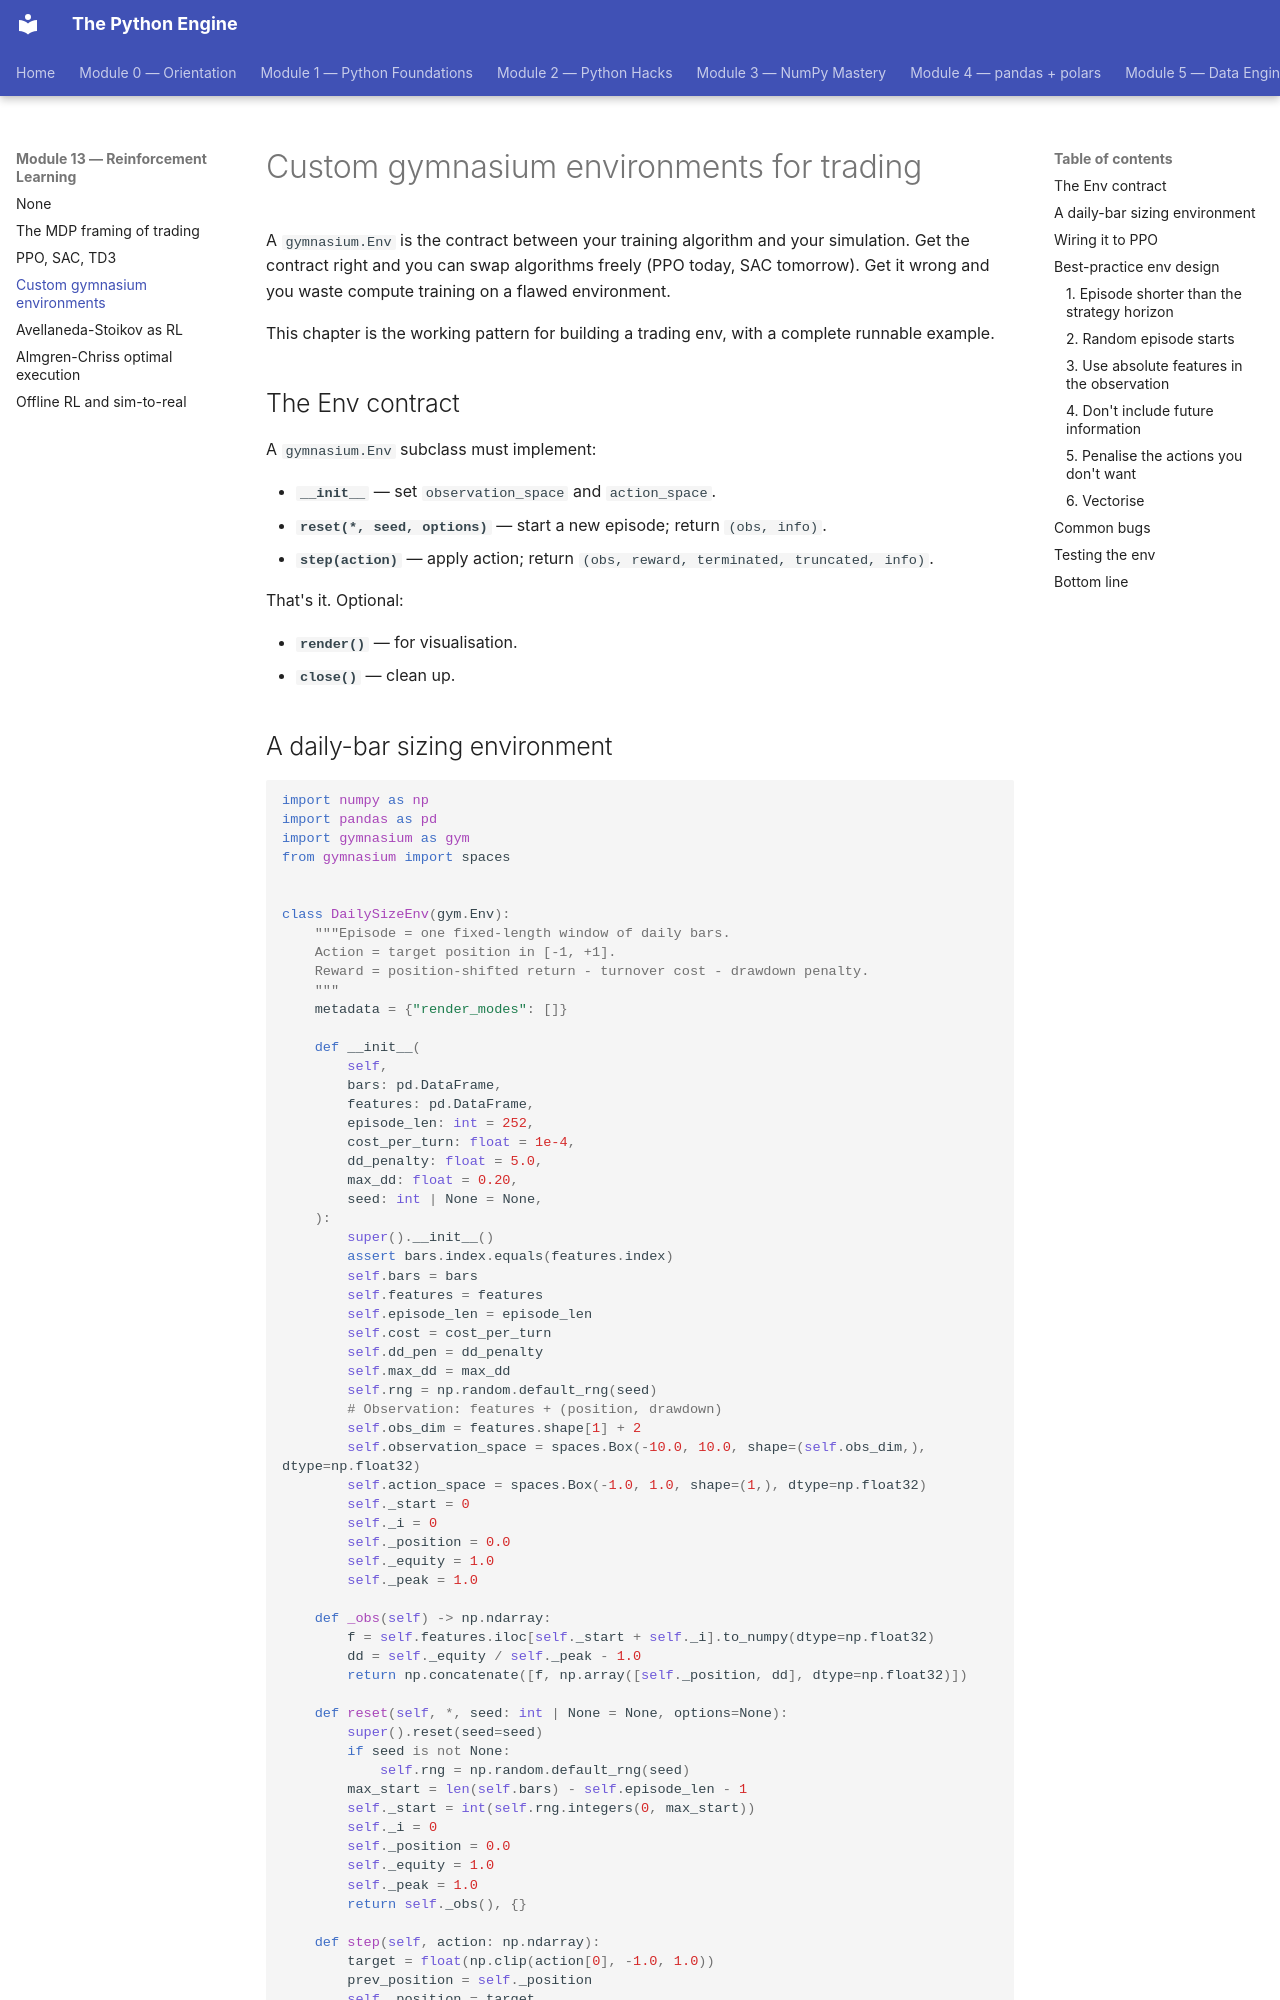

repository: billyribeiro-ux/python-engine · page: 13-reinforcement-learning/03-gym-envs/index.html · generator: mkdocs

# Custom gymnasium environments for trading

A `gymnasium.Env` is the contract between your training algorithm and your simulation. Get the contract right and you can swap algorithms freely (PPO today, SAC tomorrow). Get it wrong and you waste compute training on a flawed environment.

This chapter is the working pattern for building a trading env, with a complete runnable example.

## The Env contract

A `gymnasium.Env` subclass must implement:

- **`__init__`** — set `observation_space` and `action_space`.
- **`reset(*, seed, options)`** — start a new episode; return `(obs, info)`.
- **`step(action)`** — apply action; return `(obs, reward, terminated, truncated, info)`.

That's it. Optional:

- **`render()`** — for visualisation.
- **`close()`** — clean up.
